Labelled photos from "densenet_nocrop", an image-classification folder in Marsh16/MangoLeafDisease_Model_Thesis. The possible labels are: anthracnose, bacterial canker, cutting weevil, die back, gall midge, healthy, powdery mildew, sooty mould.

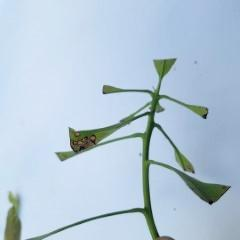
Label: cutting weevil

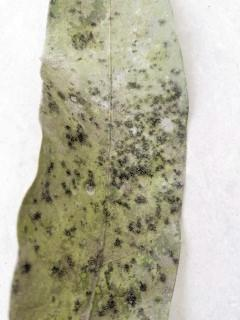
Label: sooty mould

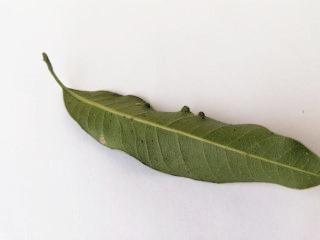
Label: gall midge

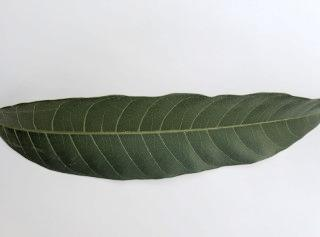
Label: healthy

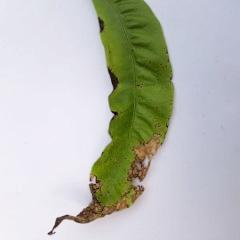
Label: anthracnose

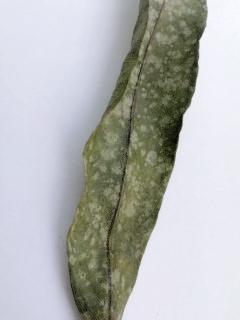
Label: powdery mildew
